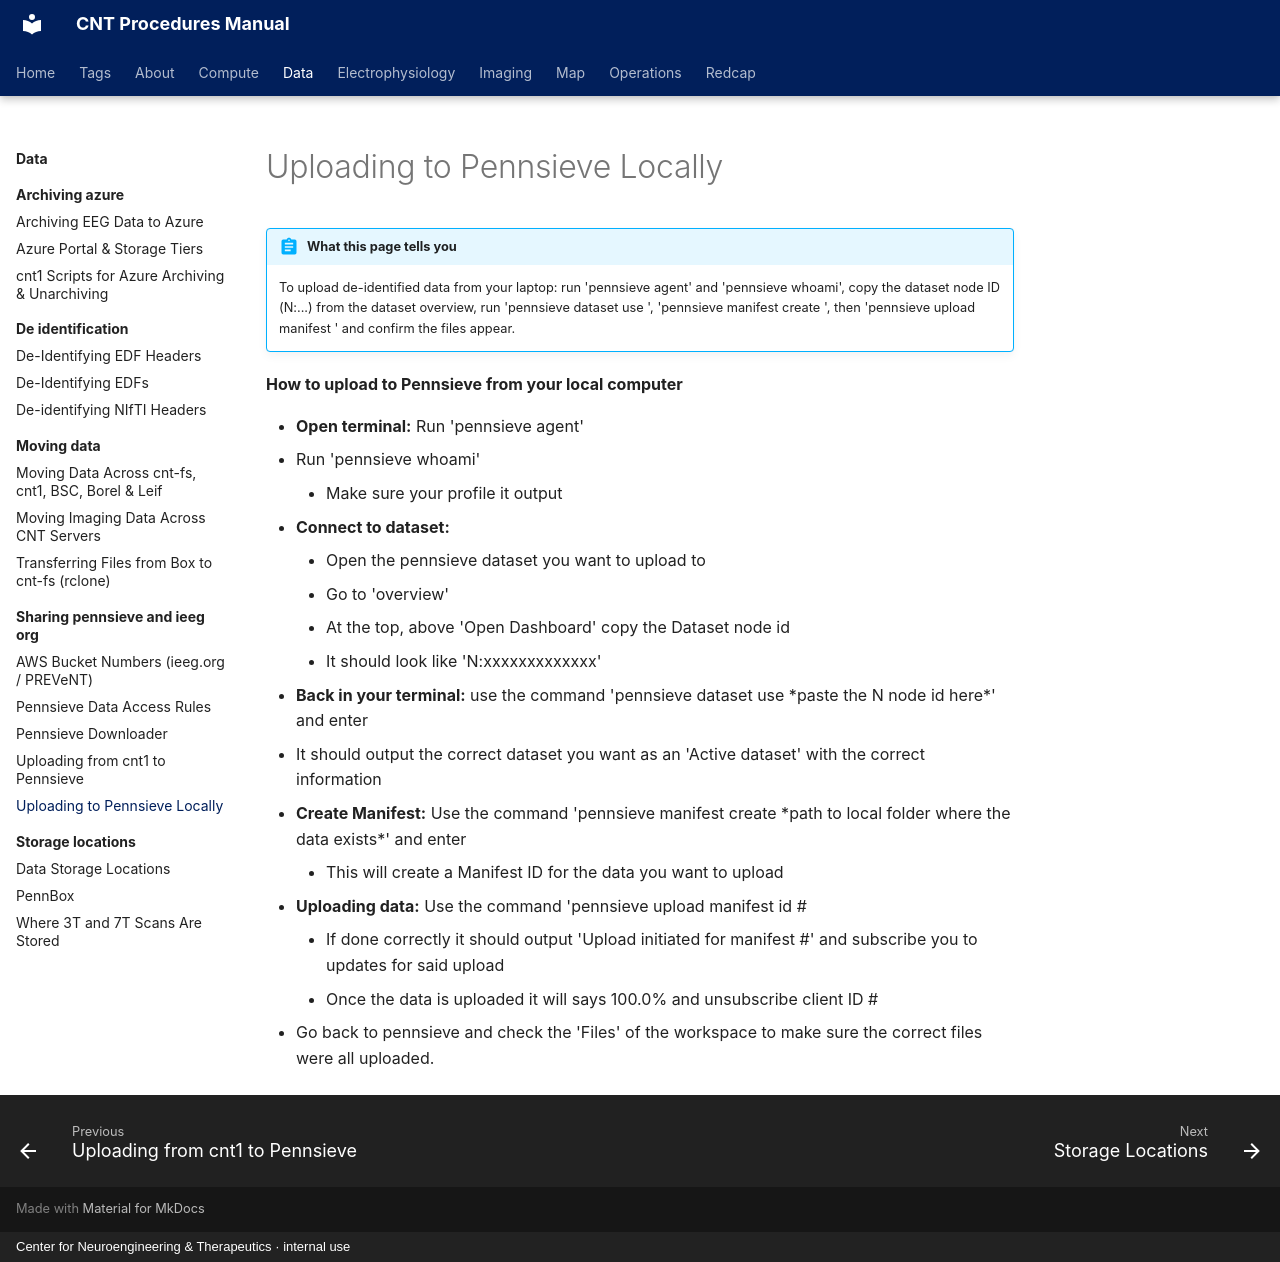

repository: penn-cnt/cnt-procedures · page: data/sharing-pennsieve-and-ieeg-org/uploading-to-pennsieve-locally/index.html · generator: mkdocs · copyright: Center for Neuroengineering & Therapeutics · internal use

---
title: "Uploading to Pennsieve Locally"
stage: "Data Standardization & Integration"
roles: [data-rc, analyst, collaborator]
audit: merge
order: 2
---

# Uploading to Pennsieve Locally

!!! abstract "What this page tells you"
    To upload de-identified data from your laptop: run 'pennsieve agent' and 'pennsieve whoami', copy the dataset node ID (N:...) from the dataset overview, run 'pennsieve dataset use <id>', 'pennsieve manifest create <folder>', then 'pennsieve upload manifest <id>' and confirm the files appear.

**How to upload to Pennsieve from your local computer**

*   **Open terminal:** Run 'pennsieve agent'
*   Run 'pennsieve whoami'
    *   Make sure your profile it output
*   **Connect to dataset:**
    *   Open the pennsieve dataset you want to upload to
    *   Go to 'overview'
    *   At the top, above 'Open Dashboard' copy the Dataset node id
    *   It should look like 'N:xxxxxxxxxxxxx'
*   **Back in your terminal:** use the command 'pennsieve dataset use \*paste the N node id here\*' and enter
*   It should output the correct dataset you want as an 'Active dataset' with the correct information
*   **Create Manifest:** Use the command 'pennsieve manifest create \*path to local folder where the data exists\*' and enter
    *   This will create a Manifest ID for the data you want to upload
*   **Uploading data:** Use the command 'pennsieve upload manifest id #
    *   If done correctly it should output 'Upload initiated for manifest #' and subscribe you to updates for said upload
    *   Once the data is uploaded it will says 100.0% and unsubscribe client ID #
*   Go back to pennsieve and check the 'Files' of the workspace to make sure the correct files were all uploaded.
